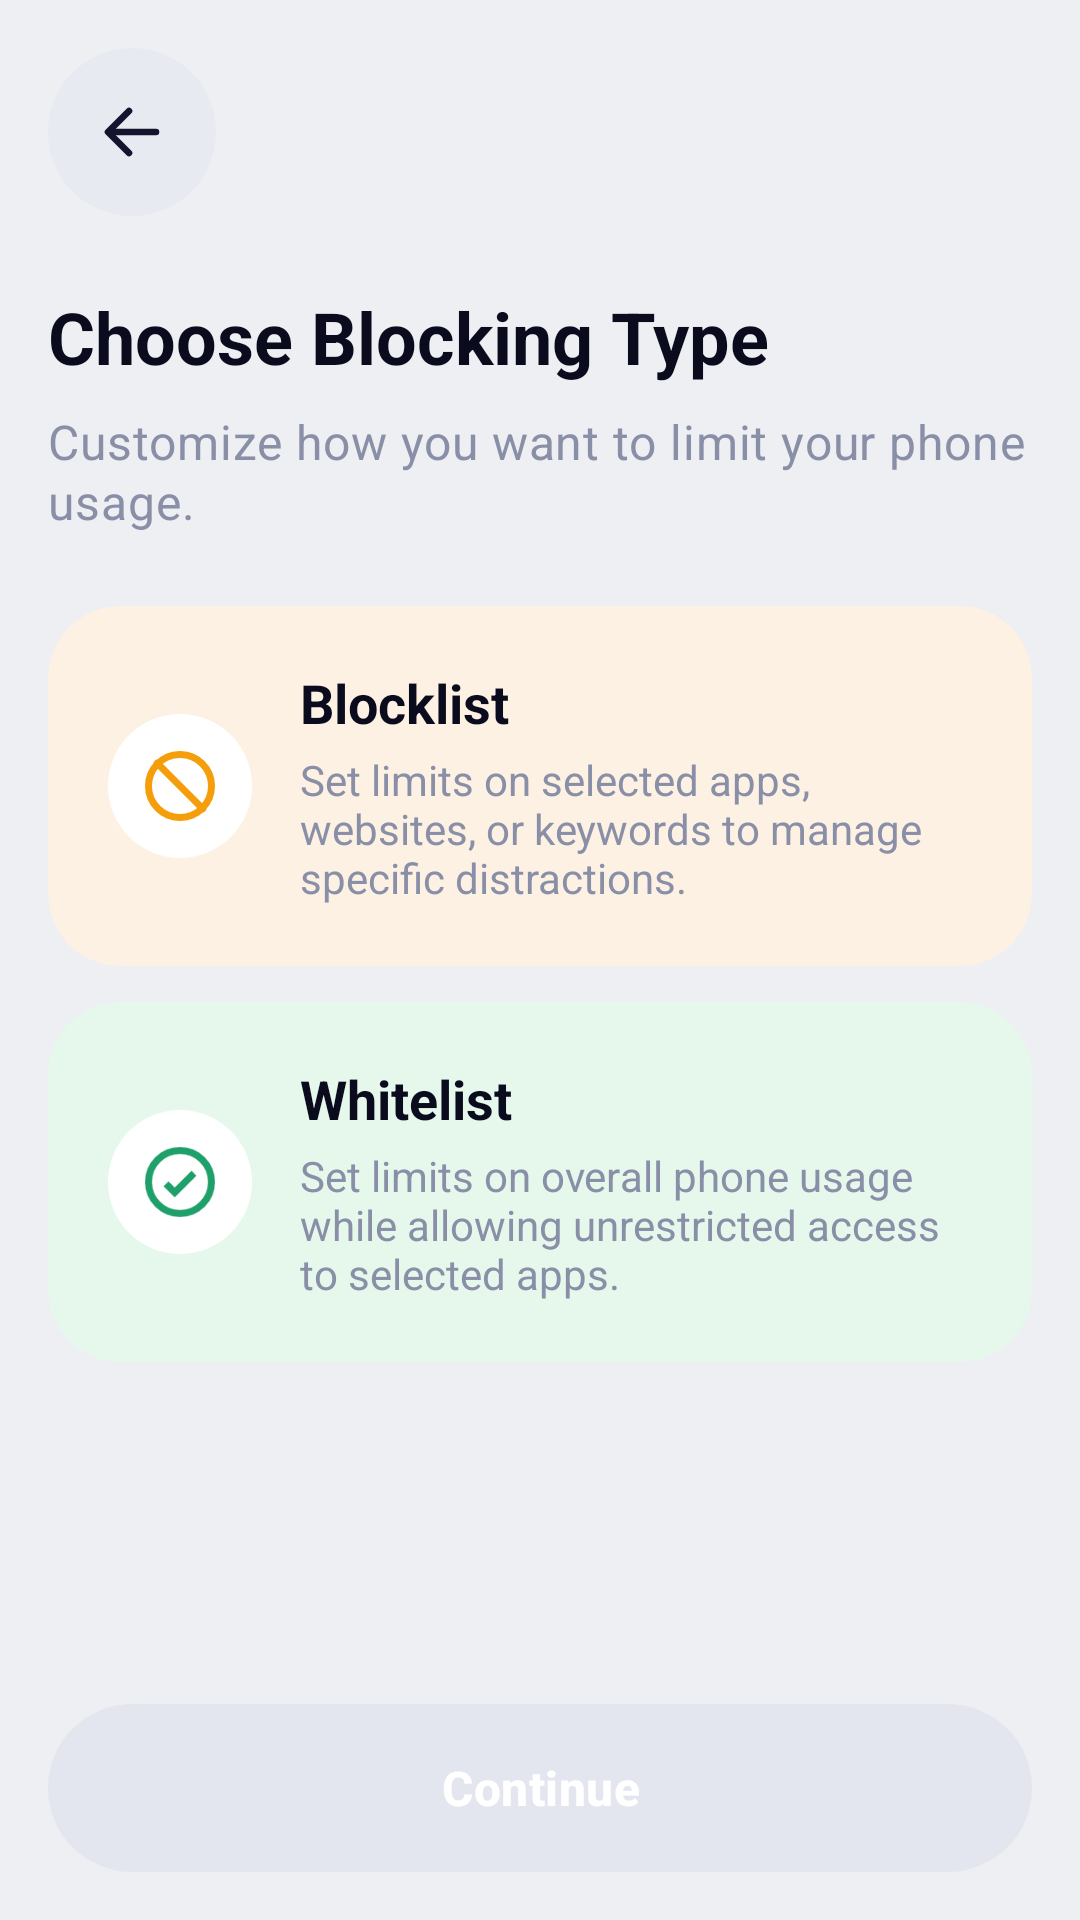

This screen was rendered from an Android layout file. Write that file and the resources it references.
<!-- AndroidManifest.xml: application theme Theme.PureLock.White -->
<!-- res/layout/activity_choose_blocking_type.xml -->
<?xml version="1.0" encoding="utf-8"?>
<LinearLayout xmlns:android="http://schemas.android.com/apk/res/android"
    xmlns:app="http://schemas.android.com/apk/res-auto"
    android:layout_width="match_parent"
    android:layout_height="match_parent"
    android:background="?android:attr/colorBackground"
    android:orientation="vertical"
    android:padding="@dimen/screen_padding">

    <ImageButton
        android:id="@+id/btnBack"
        android:layout_width="56dp"
        android:layout_height="56dp"
        android:background="@drawable/bg_sf_circle_grey"
        android:contentDescription="@string/sf_apps_cd_back"
        android:src="@drawable/ic_sf_arrow_back" />

    <TextView
        android:layout_width="wrap_content"
        android:layout_height="wrap_content"
        android:layout_marginTop="24dp"
        android:text="@string/sf_profile_type_title"
        android:textColor="?attr/colorOnSurface"
        android:textSize="24sp"
        android:textStyle="bold" />

    <TextView
        android:layout_width="wrap_content"
        android:layout_height="wrap_content"
        android:layout_marginTop="8dp"
        android:text="@string/sf_profile_type_subtitle"
        android:textAppearance="@style/TextAppearance.PureLock.Body"
        android:textSize="16sp" />

    <com.google.android.material.card.MaterialCardView
        android:id="@+id/cardBlocklist"
        android:layout_width="match_parent"
        android:layout_height="wrap_content"
        android:layout_marginTop="24dp"
        android:clickable="true"
        android:focusable="true"
        app:cardBackgroundColor="@color/sf_peach"
        app:cardCornerRadius="24dp"
        app:cardElevation="0dp"
        app:strokeWidth="0dp">

        <LinearLayout
            android:layout_width="match_parent"
            android:layout_height="wrap_content"
            android:gravity="center_vertical"
            android:orientation="horizontal"
            android:padding="20dp">

            <ImageView
                android:layout_width="48dp"
                android:layout_height="48dp"
                android:background="@drawable/bg_sf_icon_circle"
                android:padding="10dp"
                android:src="@drawable/ic_sf_ban"
                android:tint="@color/sf_warning" />

            <LinearLayout
                android:layout_width="0dp"
                android:layout_height="wrap_content"
                android:layout_marginStart="16dp"
                android:layout_weight="1"
                android:orientation="vertical">

                <TextView
                    android:layout_width="wrap_content"
                    android:layout_height="wrap_content"
                    android:text="@string/sf_profile_blocklist_title"
                    android:textColor="@color/sf_text"
                    android:textSize="18sp"
                    android:textStyle="bold" />

                <TextView
                    android:layout_width="wrap_content"
                    android:layout_height="wrap_content"
                    android:layout_marginTop="4dp"
                    android:text="@string/sf_profile_blocklist_desc"
                    android:textColor="@color/sf_muted"
                    android:textSize="14sp" />
            </LinearLayout>
        </LinearLayout>
    </com.google.android.material.card.MaterialCardView>

    <com.google.android.material.card.MaterialCardView
        android:id="@+id/cardWhitelist"
        android:layout_width="match_parent"
        android:layout_height="wrap_content"
        android:layout_marginTop="12dp"
        android:clickable="true"
        android:focusable="true"
        app:cardBackgroundColor="@color/sf_green_tint"
        app:cardCornerRadius="24dp"
        app:cardElevation="0dp"
        app:strokeWidth="0dp">

        <LinearLayout
            android:layout_width="match_parent"
            android:layout_height="wrap_content"
            android:gravity="center_vertical"
            android:orientation="horizontal"
            android:padding="20dp">

            <ImageView
                android:layout_width="48dp"
                android:layout_height="48dp"
                android:background="@drawable/bg_sf_icon_circle"
                android:padding="10dp"
                android:src="@drawable/ic_check_circle"
                android:tint="@color/sf_green" />

            <LinearLayout
                android:layout_width="0dp"
                android:layout_height="wrap_content"
                android:layout_marginStart="16dp"
                android:layout_weight="1"
                android:orientation="vertical">

                <TextView
                    android:layout_width="wrap_content"
                    android:layout_height="wrap_content"
                    android:text="@string/sf_profile_whitelist_title"
                    android:textColor="@color/sf_text"
                    android:textSize="18sp"
                    android:textStyle="bold" />

                <TextView
                    android:layout_width="wrap_content"
                    android:layout_height="wrap_content"
                    android:layout_marginTop="4dp"
                    android:text="@string/sf_profile_whitelist_desc"
                    android:textColor="@color/sf_muted"
                    android:textSize="14sp" />
            </LinearLayout>
        </LinearLayout>
    </com.google.android.material.card.MaterialCardView>

    <Space
        android:layout_width="match_parent"
        android:layout_height="0dp"
        android:layout_weight="1" />

    <com.google.android.material.button.MaterialButton
        android:id="@+id/btnContinue"
        style="@style/Widget.PureLock.PrimaryButton"
        android:layout_width="match_parent"
        android:layout_height="wrap_content"
        android:enabled="false"
        android:text="@string/action_continue" />
</LinearLayout>
<!-- resources referenced by this layout -->
<resources>
  <color name="sf_green">#1FA06B</color>
  <color name="sf_green_tint">#E6F7EC</color>
  <color name="sf_muted">#8A8FA8</color>
  <color name="sf_peach">#FDF1E3</color>
  <color name="sf_text">#0B0B1E</color>
  <color name="sf_warning">#F59E0B</color>
  <dimen name="screen_padding">16dp</dimen>
  <!-- drawable bg_sf_circle_grey (drawable) -->
  <?xml version="1.0" encoding="utf-8"?>
  <shape xmlns:android="http://schemas.android.com/apk/res/android"
      android:shape="oval">
      <solid android:color="?attr/plCardHigh" />
  </shape>
  <!-- drawable bg_sf_icon_circle (drawable) -->
  <?xml version="1.0" encoding="utf-8"?>
  <shape xmlns:android="http://schemas.android.com/apk/res/android"
      android:shape="oval">
      <solid android:color="@android:color/white" />
  </shape>
  <string name="action_continue">Continue</string>
  <string name="sf_apps_cd_back">Back</string>
  <string name="sf_profile_blocklist_desc">Set limits on selected apps, websites, or keywords to manage specific distractions.</string>
  <string name="sf_profile_blocklist_title">Blocklist</string>
  <string name="sf_profile_type_subtitle">Customize how you want to limit your phone usage.</string>
  <string name="sf_profile_type_title">Choose Blocking Type</string>
  <string name="sf_profile_whitelist_desc">Set limits on overall phone usage while allowing unrestricted access to selected apps.</string>
  <string name="sf_profile_whitelist_title">Whitelist</string>
  <style name="TextAppearance.PureLock.Body" parent="TextAppearance.Material3.BodyMedium">
          <item name="android:textColor">?attr/plTextSecondary</item>
      </style>
  <style name="Widget.PureLock.PrimaryButton" parent="Widget.Material3.Button">
          <item name="backgroundTint">@null</item>
          <item name="android:background">@drawable/bg_sf_pill_primary</item>
          <item name="android:textColor">@android:color/white</item>
          <item name="android:textStyle">bold</item>
          <item name="android:textSize">16sp</item>
          <item name="android:minHeight">56dp</item>
          <item name="android:letterSpacing">0.01</item>
      </style>
  <!-- drawable bg_sf_pill_primary (drawable) -->
  <?xml version="1.0" encoding="utf-8"?>
  <selector xmlns:android="http://schemas.android.com/apk/res/android">
      <item android:state_enabled="false">
          <shape android:shape="rectangle">
              <solid android:color="@color/sf_disabled_bg" />
              <corners android:radius="28dp" />
          </shape>
      </item>
      <item>
          <shape android:shape="rectangle">
              <solid android:color="@color/sf_primary" />
              <corners android:radius="28dp" />
          </shape>
      </item>
  </selector>
  <color name="sf_primary">#3888E8</color>
  <color name="sf_pill_active">#E2DEF9</color>
  <color name="sf_gradient_end">#5FCCF7</color>
  <color name="sf_divider">#E8EAF2</color>
  <color name="sf_red">#E40204</color>
  <color name="sf_bg">#EEEFF3</color>
  <style name="Widget.PureLock.BottomNav" parent="Widget.Material3.BottomNavigationView">
          <item name="backgroundTint">?attr/plCard</item>
          <item name="itemIconTint">@color/nav_item_color</item>
          <item name="itemTextColor">@color/nav_item_color</item>
          <item name="itemActiveIndicatorStyle">@style/Widget.PureLock.NavIndicator</item>
      </style>
  <style name="Widget.PureLock.Card" parent="Widget.Material3.CardView.Outlined">
          <item name="cardBackgroundColor">?attr/plCard</item>
          <item name="cardCornerRadius">24dp</item>
          <item name="cardElevation">0dp</item>
          <item name="strokeColor">@android:color/transparent</item>
          <item name="strokeWidth">0dp</item>
      </style>
  <color name="sf_disabled_bg">#E3E6EE</color>
  <style name="Widget.PureLock.NavIndicator" parent="Widget.Material3.BottomNavigationView.ActiveIndicator">
          <item name="android:color">?attr/plAccentSoft</item>
      </style>
</resources>
